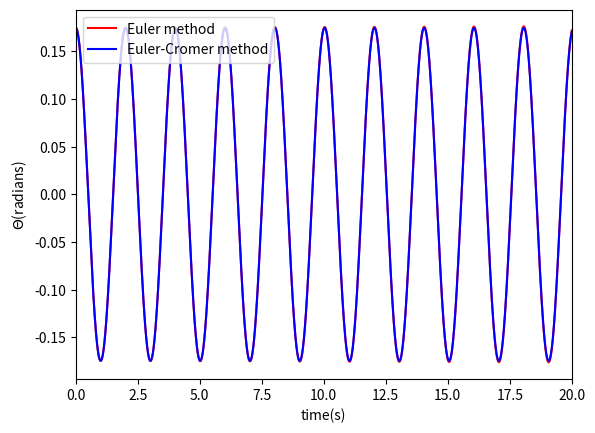

Reproduce this figure in Python.
import math
import matplotlib.pyplot as plt

g=9.8
l=1
class simple_harmonic():
    def __init__(self,_omg0,_theta0,_dt,_time,_t0):
        self.omg=[_omg0]
        self.theta=[_theta0]
        self.t=[_t0]
        self.time=_time
        self.dt=_dt
        self.n=int(_time/_dt)
    def calculate(self):
        for i in range(self.n):
            self.omg.append(self.omg[-1]-g/l*self.theta[-1]*self.dt)
            self.theta.append(self.theta[-1]+self.omg[-2]*self.dt)
            self.t.append(self.t[-1]+self.dt)
    def plot(self):
        plt.plot(self.t,self.theta,'r-',label="Euler method")
class cromer(simple_harmonic):
    def calculate(self):
        for i in range(self.n):
            self.omg.append(self.omg[-1]-g/l*self.theta[-1]*self.dt)
            self.theta.append(self.theta[-1]+self.omg[-1]*self.dt)
            self.t.append(self.t[-1]+self.dt)
    def plot(self):
        plt.plot(self.t,self.theta,'b-',label="Euler-Cromer method")
a=simple_harmonic(0,10*math.pi/180,0.0001,20,0)
a.calculate()
a.plot()
b=cromer(0,10*math.pi/180,0.0001,20,0)
b.calculate()
b.plot()
plt.xlabel("time(s)")
plt.ylabel("$\Theta$(radians)")
plt.xlim(0,20)
plt.legend(loc="upper left")
plt.savefig("simple_pendulum.png")
plt.show()